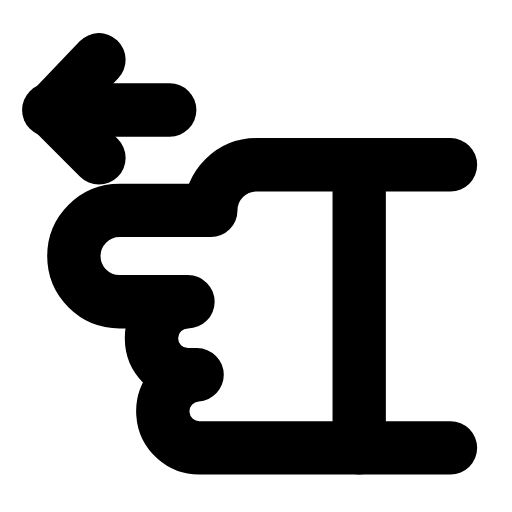
t = 0.00 s
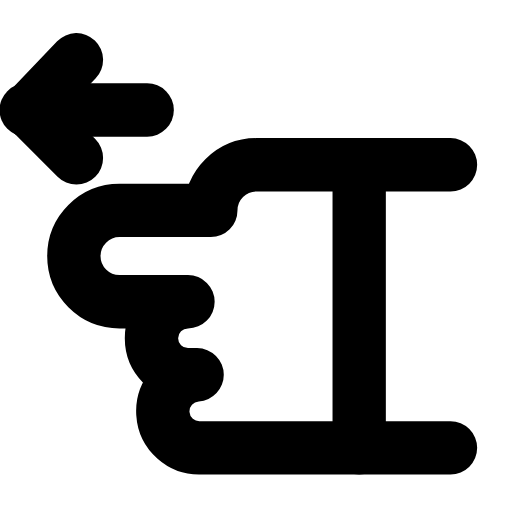
t = 0.23 s
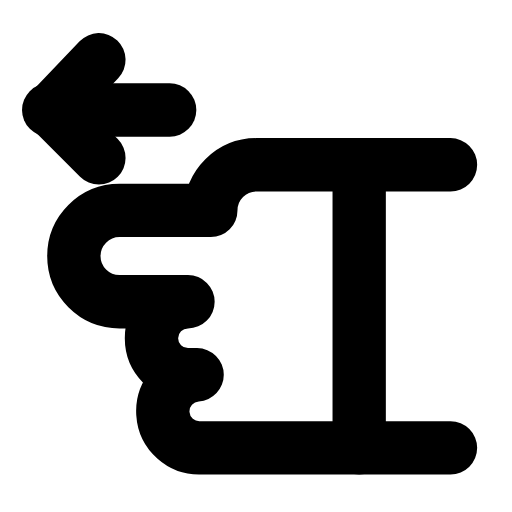
t = 0.47 s
t = 0.68 s: frame unchanged from t = 0.00 s, image omitted
t = 0.92 s: frame unchanged from t = 0.00 s, image omitted
t = 1.17 s: frame unchanged from t = 0.00 s, image omitted

The animated SVG that drew these frames (rendered in a browser with its animation timeline set to each time). Animation: 1 SMIL element (animateTransform=1); one cycle of 1.40 s, repeats indefinitely.

<svg xmlns="http://www.w3.org/2000/svg" width="24" height="24" viewBox="0 0 24 24" fill="none"><g transform="translate(-0.818 0.234) scale(1.07)"><g><animateTransform attributeName="transform" type="translate" values="0 0;0 0;-1.2 0;0 0;0 0;0 0;0 0;-1.2 0;0 0;0 0;0 0" keyTimes="0;0.135;0.2475;0.36;0.45;0.6;0.66;0.735;0.81;0.9;1" dur="1.4s" repeatCount="indefinite" calcMode="spline" keySplines="0.16 1 0.3 1;0.16 1 0.3 1;0.16 1 0.3 1;0.16 1 0.3 1;0.16 1 0.3 1;0.16 1 0.3 1;0.16 1 0.3 1;0.16 1 0.3 1;0.16 1 0.3 1;0.16 1 0.3 1"/><line stroke="currentColor" stroke-width="2.336" stroke-linecap="round" stroke-linejoin="round" fill="none" x1="2.9" y1="4.6" x2="8.2" y2="4.6"></line><path stroke="currentColor" stroke-width="2.336" stroke-linecap="round" stroke-linejoin="round" fill="none" d="M5.1 2.4L3 4.6L5.1 6.7"></path></g><path stroke="currentColor" stroke-width="2.336" stroke-linecap="round" stroke-linejoin="round" fill="none" d="M14 9L18 9A2 2 0 0 1 18 13L15 13A1.6 1.6 0 0 1 15 16.2L14.6 16.2A1.6 1.6 0 0 1 14.4 19.4L3.5 19.4M3.5 7L12 7A2 2 0 0 1 14 9" transform="translate(24 0) scale(-1 1)"></path><path stroke="currentColor" stroke-width="2.336" stroke-linecap="round" stroke-linejoin="round" fill="none" d="M7.5 7L7.5 19.4" transform="translate(24 0) scale(-1 1)"></path></g></svg>
